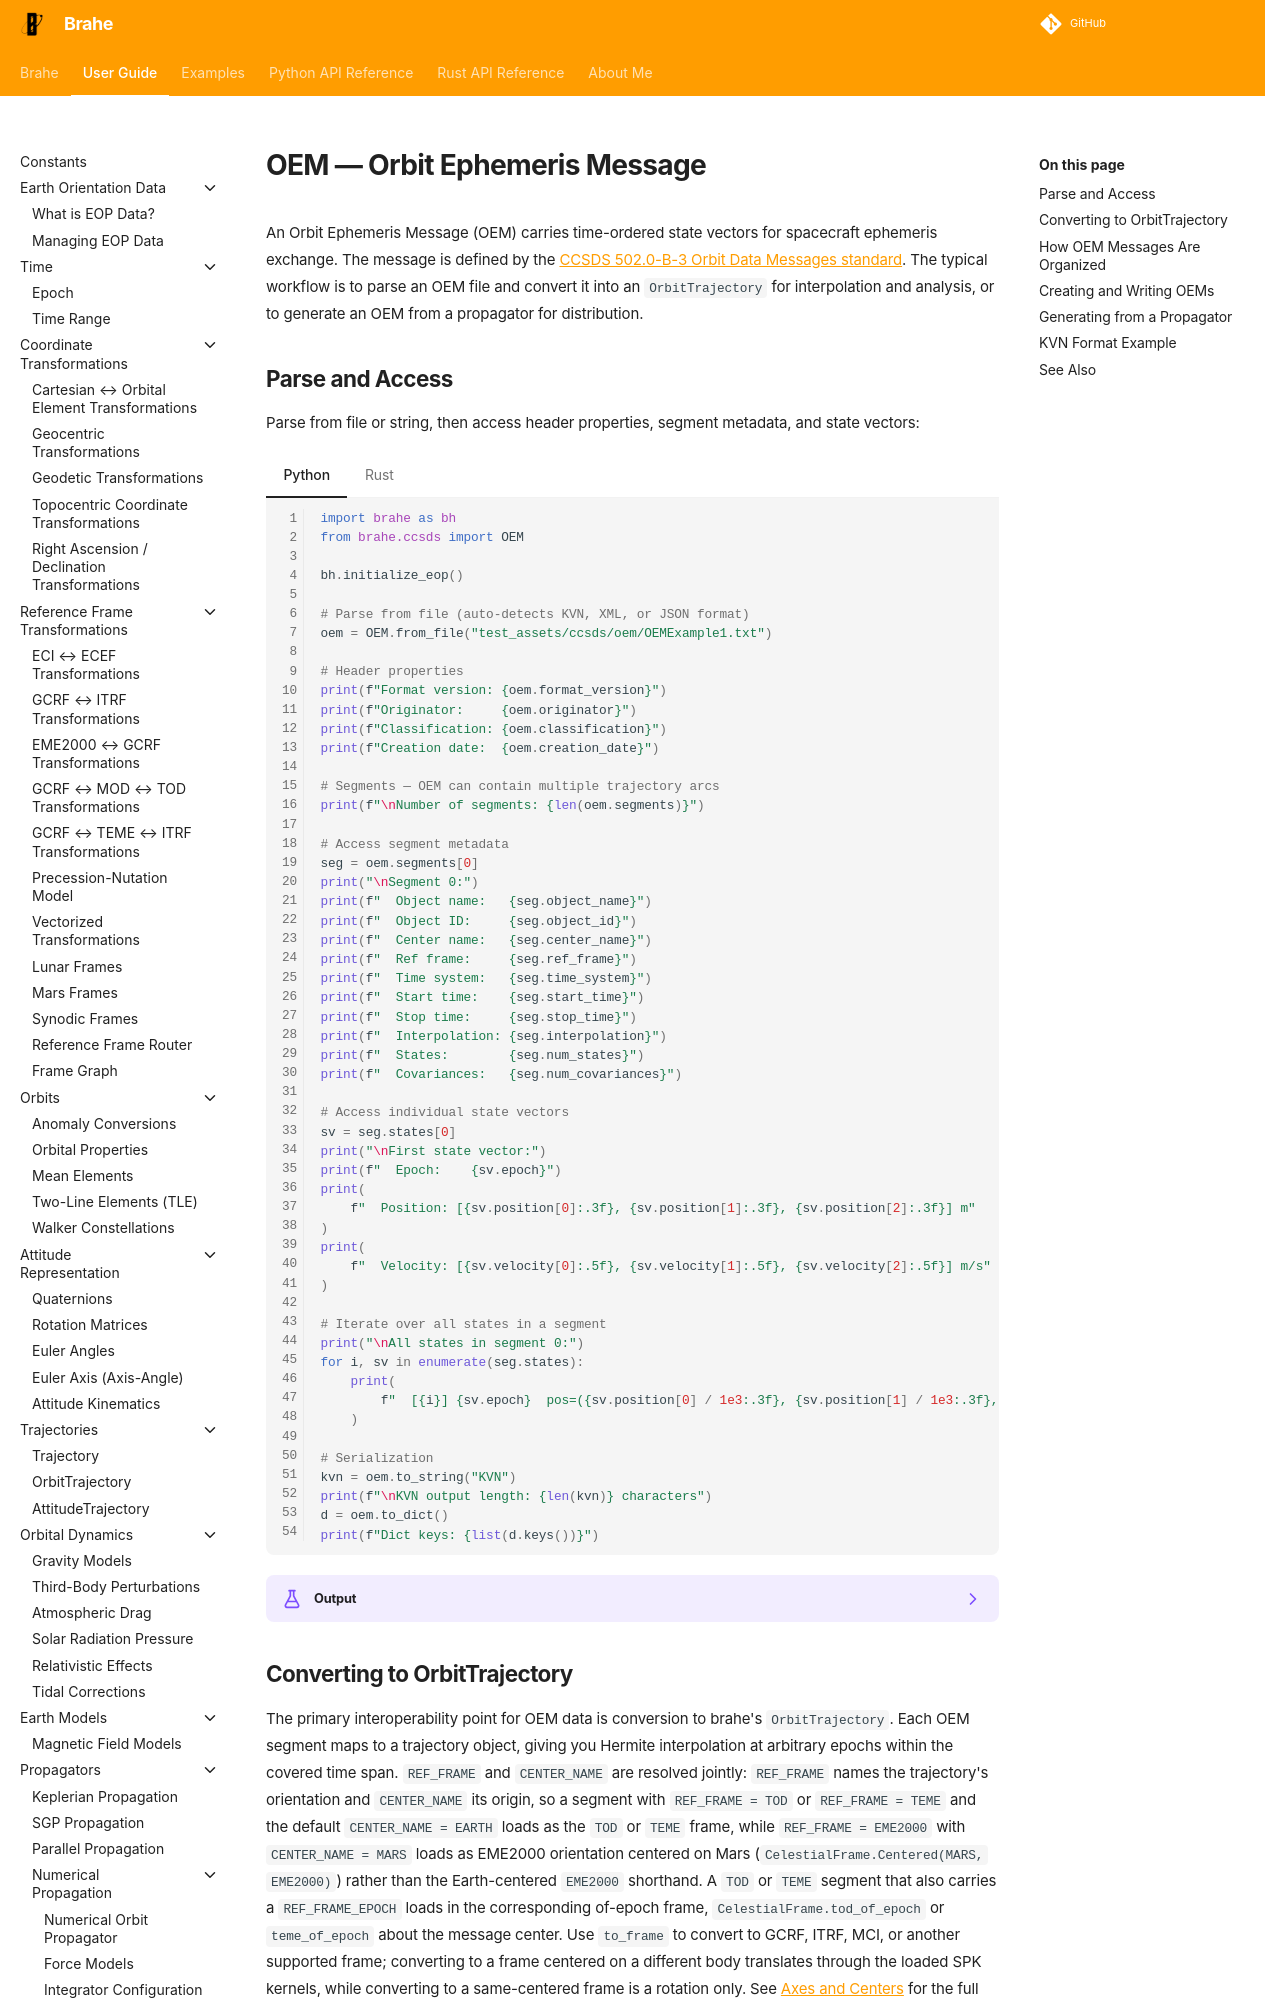

repository: duncaneddy/brahe · page: latest/learn/ccsds/oem.html · generator: mkdocs

# OEM — Orbit Ephemeris Message

An Orbit Ephemeris Message (OEM) carries time-ordered state vectors for spacecraft ephemeris exchange. The message is defined by the [CCSDS 502.0-B-3 Orbit Data Messages standard](https://ccsds.org/Pubs/502x0b3e1.pdf). The typical workflow is to parse an OEM file and convert it into an `OrbitTrajectory` for interpolation and analysis, or to generate an OEM from a propagator for distribution.

## Parse and Access

Parse from file or string, then access header properties, segment metadata, and state vectors:

=== "Python"
    ``` python
    --8<-- "./examples/ccsds/oem_parse_access.py:8"
    ```

=== "Rust"
    ``` rust
    --8<-- "./examples/ccsds/oem_parse_access.rs:4"
    ```

??? example "Output"
    === "Python"
        ```
        --8<-- "./docs/outputs/ccsds/oem_parse_access.py.txt"
        ```

    === "Rust"
        ```
        --8<-- "./docs/outputs/ccsds/oem_parse_access.rs.txt"
        ```
